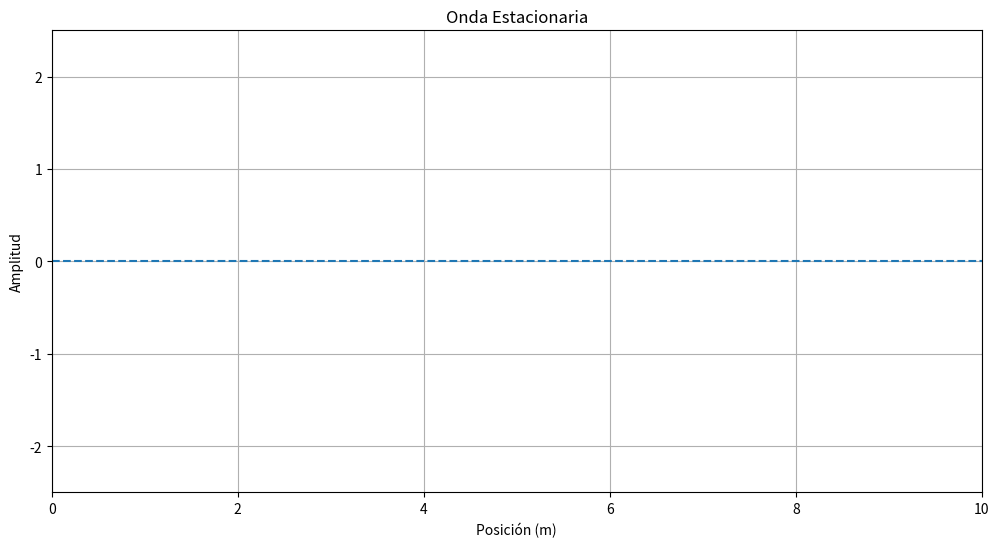

The matplotlib source for this figure:
"""
=========================================================
ONDA ESTACIONARIA
=========================================================

Ecuación:

    y(x,t) = 2A sin(kx) cos(ωt)

Descripción:
------------
Simulación de una onda estacionaria generada
por la superposición de dos ondas viajeras
idénticas propagándose en sentidos opuestos.

Características:
----------------
- Nodos      -> amplitud cero
- Vientres   -> amplitud máxima
- Resonancia

Objetivos:
----------
1. Visualizar ondas estacionarias.
2. Comprender nodos y vientres.
3. Introducir modos normales.
4. Base para mecánica cuántica.

Relaciones importantes:
-----------------------
k = 2π / λ

ω = 2πf

Librerías:
-----------
numpy
matplotlib
"""

# =====================================================
# IMPORTACIÓN DE LIBRERÍAS
# =====================================================

import numpy as np
import matplotlib.pyplot as plt
from matplotlib.animation import FuncAnimation


# =====================================================
# PARÁMETROS FÍSICOS
# =====================================================

# Amplitud
AMPLITUD = 1

# Longitud de onda
LONGITUD_ONDA = 2

# Frecuencia
FRECUENCIA = 1


# =====================================================
# MAGNITUDES DERIVADAS
# =====================================================

# Número de onda
k = (2 * np.pi) / LONGITUD_ONDA

# Frecuencia angular
omega = 2 * np.pi * FRECUENCIA


# =====================================================
# DOMINIO ESPACIAL
# =====================================================

x = np.linspace(0, 10, 1000)


# =====================================================
# ECUACIÓN DE ONDA ESTACIONARIA
# =====================================================

def onda_estacionaria(x, t):
    """
    Calcula la amplitud de la onda estacionaria.

    Parámetros:
    -----------
    x : ndarray
        Posición espacial

    t : float
        Tiempo

    Retorna:
    --------
    y : ndarray
        Amplitud de la onda
    """

    return (
        2
        * AMPLITUD
        * np.sin(k * x)
        * np.cos(omega * t)
    )


# =====================================================
# CREACIÓN DE FIGURA
# =====================================================

figura, eje = plt.subplots(figsize=(12, 6))

# Configuración visual
eje.set_title("Onda Estacionaria")
eje.set_xlabel("Posición (m)")
eje.set_ylabel("Amplitud")

# Límites
eje.set_xlim(0, 10)
eje.set_ylim(-2.5, 2.5)

# Cuadrícula
eje.grid(True)


# =====================================================
# LÍNEAS AUXILIARES
# =====================================================

# Línea central
eje.axhline(0, linestyle="--")

# =====================================================
# OBJETO GRÁFICO
# =====================================================

linea, = eje.plot([], [], lw=3)


# =====================================================
# FUNCIÓN DE INICIALIZACIÓN
# =====================================================

def inicializar():
    """
    Inicializa la animación.
    """

    linea.set_data([], [])

    return linea,


# =====================================================
# FUNCIÓN DE ANIMACIÓN
# =====================================================

def animar(frame):
    """
    Actualiza la onda frame por frame.
    """

    # Tiempo actual
    t = frame / 50

    # Calcular onda
    y = onda_estacionaria(x, t)

    # Actualizar gráfica
    linea.set_data(x, y)

    return linea,


# =====================================================
# CREACIÓN DE ANIMACIÓN
# =====================================================

animacion = FuncAnimation(
    figura,
    animar,
    frames=500,
    init_func=inicializar,
    interval=20,
    blit=True
)


# =====================================================
# MOSTRAR RESULTADO
# =====================================================

plt.show()
